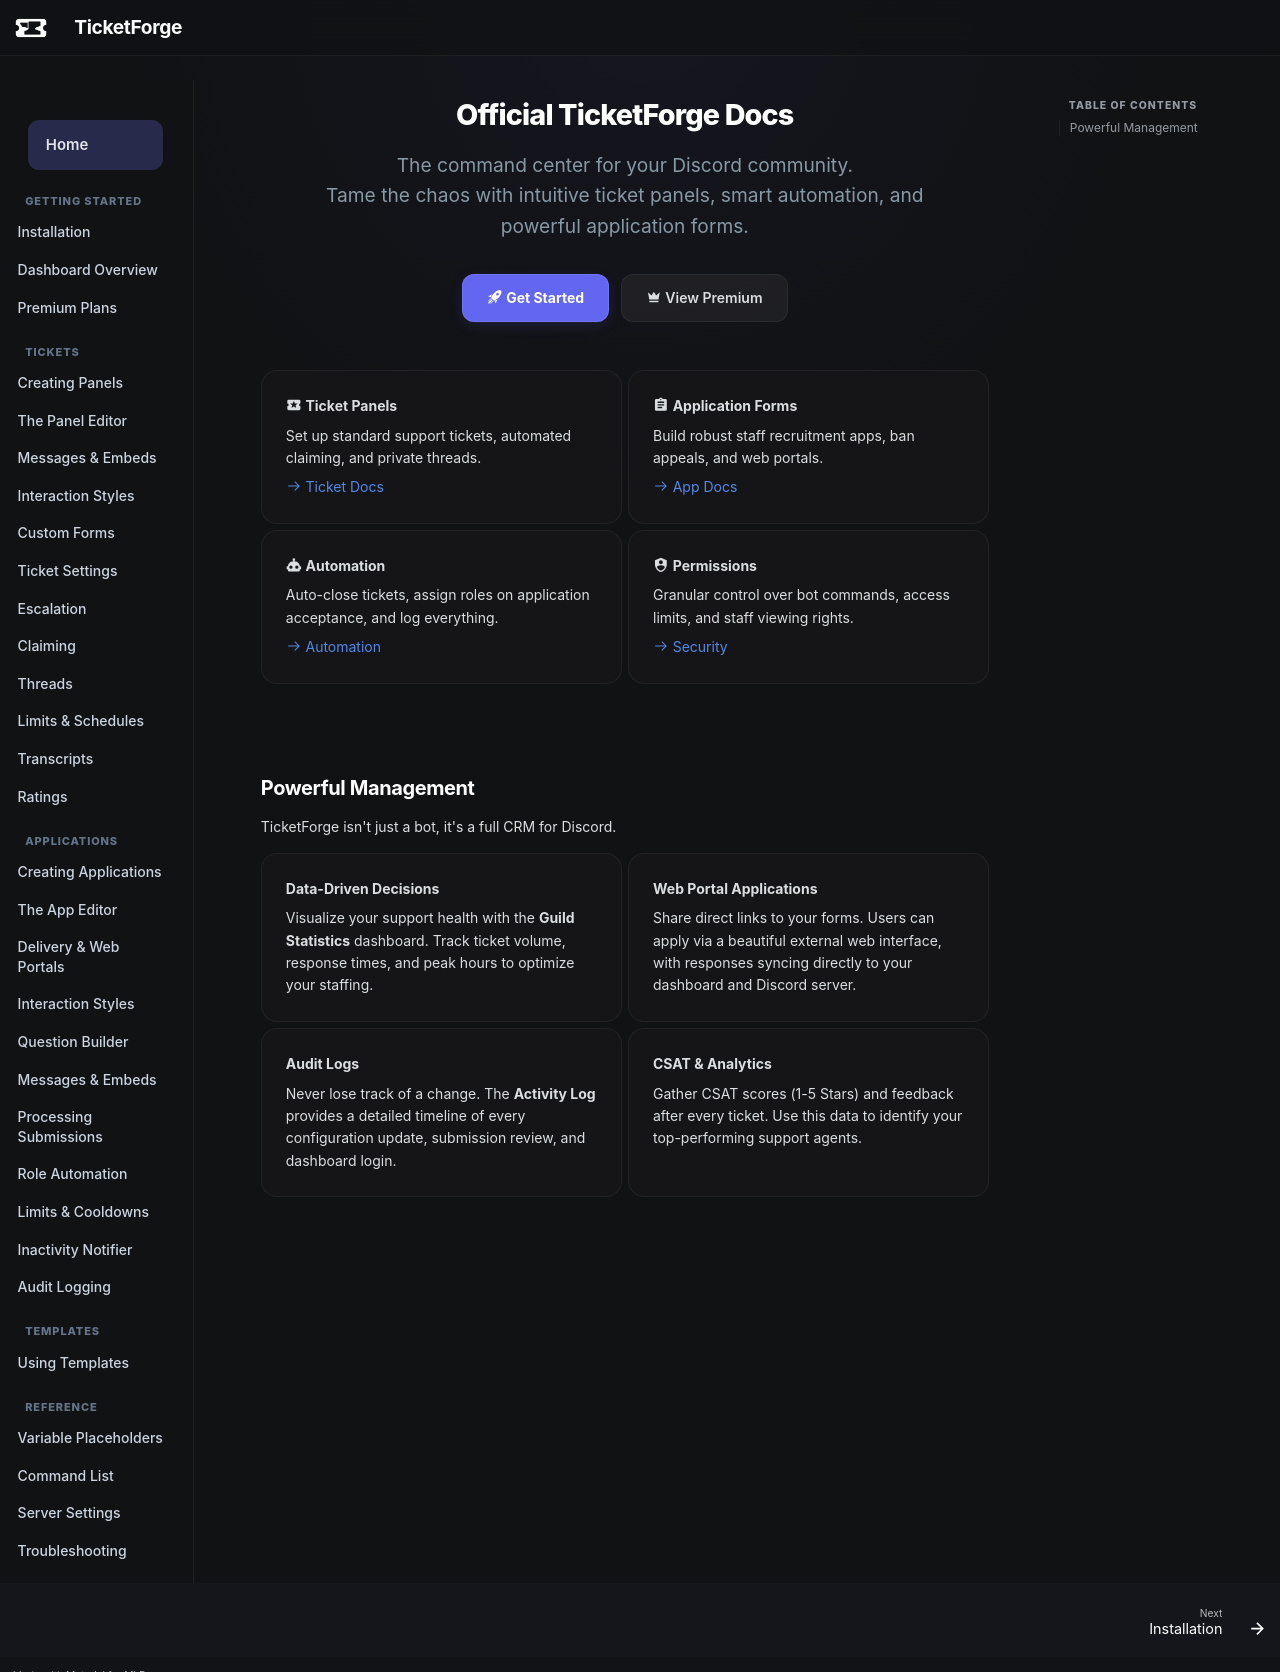

repository: TicketForge/TicketForge-Docs · page: index.html · generator: mkdocs

<div align="center" markdown="1" style="margin-bottom: 3rem;">

# Official TicketForge Docs

<p style="font-size: 1.2rem; color: #8899a6; max-width: 600px; margin: 0 auto 2rem auto;">
The command center for your Discord community. <br>
Tame the chaos with intuitive ticket panels, smart automation, and powerful application forms.
</p>

[:material-rocket-launch: Get Started](panels/create.md){ .md-button .md-button--primary style="margin-right: 8px; padding: 12px 24px;" }
[:material-crown: View Premium](premium.md){ .md-button style="padding: 12px 24px;" }

</div>

<!-- Core Navigation Cards -->
<div class="grid cards" markdown>

-   :material-ticket: **Ticket Panels**
    
    Set up standard support tickets, automated claiming, and private threads.
    
    [:octicons-arrow-right-24: Ticket Docs](panels/create.md)

-   :material-clipboard-text: **Application Forms**

    Build robust staff recruitment apps, ban appeals, and web portals.
    
    [:octicons-arrow-right-24: App Docs](applications/overview.md)

-   :material-robot: **Automation**

    Auto-close tickets, assign roles on application acceptance, and log everything.
    
    [:octicons-arrow-right-24: Automation](features/automation.md)

-   :material-shield-account: **Permissions**

    Granular control over bot commands, access limits, and staff viewing rights.
    
    [:octicons-arrow-right-24: Security](settings/server-config.md)

</div>

<br><br>

## Powerful Management

TicketForge isn't just a bot, it's a full CRM for Discord.

<div class="grid cards" markdown>

-   **__Data-Driven Decisions__**
    
    Visualize your support health with the **Guild Statistics** dashboard. Track ticket volume, response times, and peak hours to optimize your staffing.

-   **__Web Portal Applications__**
    
    Share direct links to your forms. Users can apply via a beautiful external web interface, with responses syncing directly to your dashboard and Discord server.

-   **__Audit Logs__**
    
    Never lose track of a change. The **Activity Log** provides a detailed timeline of every configuration update, submission review, and dashboard login.

-   **__CSAT & Analytics__**
    
    Gather CSAT scores (1-5 Stars) and feedback after every ticket. Use this data to identify your top-performing support agents.

</div>

<!-- Footer CTA Omitted for brevity, retain original -->
